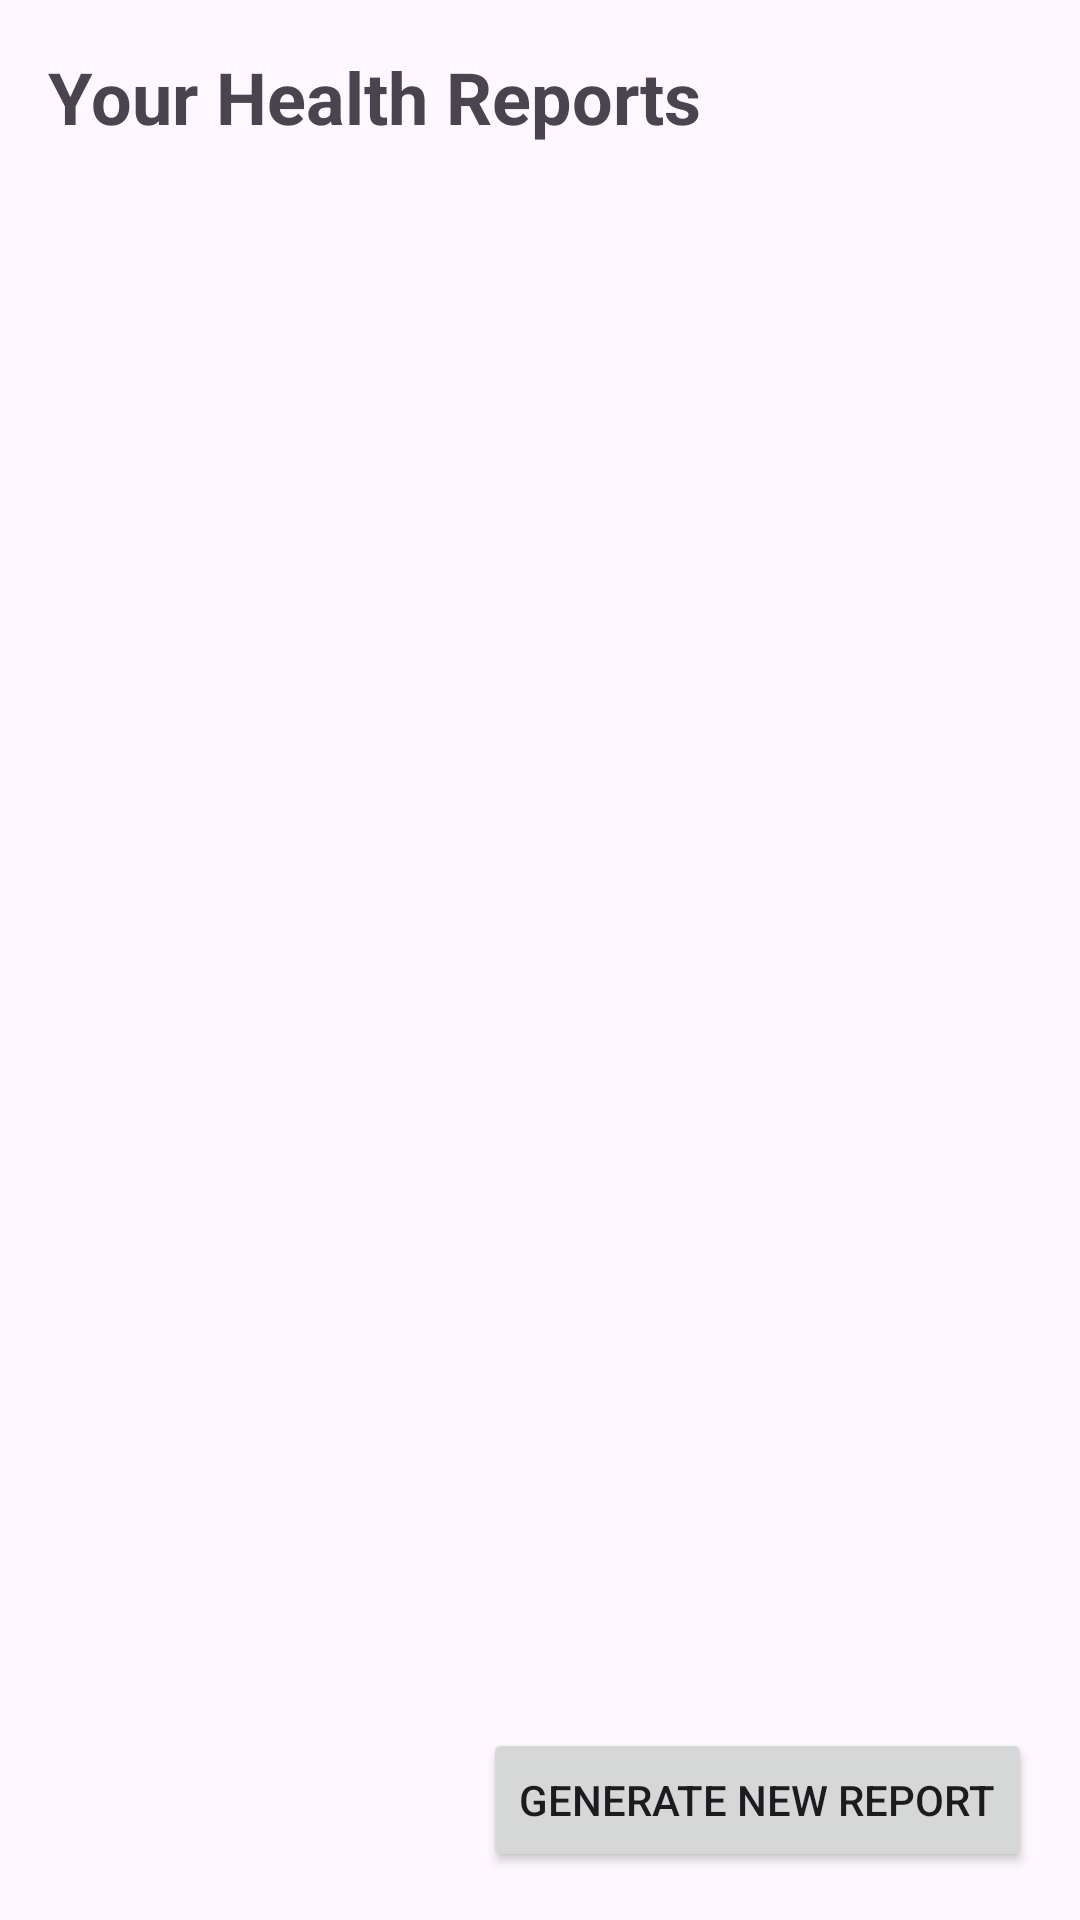

Produce the Android XML layout that renders to this screen, including the resource entries it uses.
<!-- AndroidManifest.xml: application theme Theme.EatSure -->
<!-- res/layout/fragment_saved_reports.xml -->
<?xml version="1.0" encoding="utf-8"?>
<androidx.constraintlayout.widget.ConstraintLayout xmlns:android="http://schemas.android.com/apk/res/android"
    xmlns:app="http://schemas.android.com/apk/res-auto"
    android:layout_width="match_parent"
    android:layout_height="match_parent"
    android:padding="16dp">

    <TextView
        android:id="@+id/tv_title"
        android:layout_width="wrap_content"
        android:layout_height="wrap_content"
        android:text="Your Health Reports"
        android:textSize="24sp"
        android:textStyle="bold"
        app:layout_constraintTop_toTopOf="parent"
        app:layout_constraintStart_toStartOf="parent" />

    <TextView
        android:id="@+id/tv_no_reports"
        android:layout_width="wrap_content"
        android:layout_height="wrap_content"
        android:text="No health reports found. Generate a new one!"
        android:textSize="16sp"
        android:visibility="gone"
        app:layout_constraintTop_toBottomOf="@id/tv_title"
        app:layout_constraintStart_toStartOf="parent"
        app:layout_constraintEnd_toEndOf="parent"
        android:layout_marginTop="16dp" />

    <androidx.recyclerview.widget.RecyclerView
        android:id="@+id/rv_saved_reports"
        android:layout_width="0dp"
        android:layout_height="0dp"
        app:layout_constraintTop_toBottomOf="@id/tv_title"
        app:layout_constraintBottom_toTopOf="@id/btn_generate_new_report"
        app:layout_constraintStart_toStartOf="parent"
        app:layout_constraintEnd_toEndOf="parent"
        android:layout_marginTop="16dp" />

    <Button
        android:id="@+id/btn_generate_new_report"
        android:layout_width="wrap_content"
        android:layout_height="wrap_content"
        android:text="Generate New Report"
        app:layout_constraintBottom_toBottomOf="parent"
        app:layout_constraintEnd_toEndOf="parent" />

</androidx.constraintlayout.widget.ConstraintLayout>
<!-- resources referenced by this layout -->
<resources>
  <style name="Theme.EatSure" parent="Base.Theme.EatSure" />
  <style name="Base.Theme.EatSure" parent="Theme.Material3.DayNight.NoActionBar">
          
          
      </style>
</resources>
